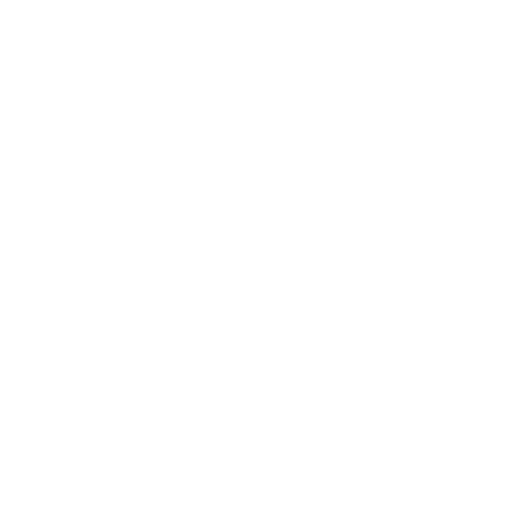
t = 0.00 s
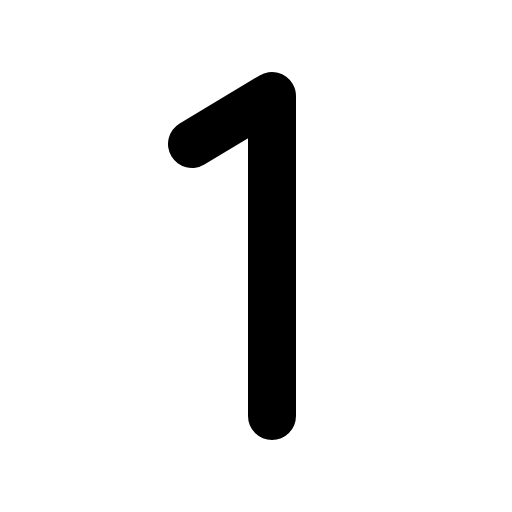
t = 0.38 s
t = 1.13 s: frame unchanged from t = 0.38 s, image omitted
t = 1.50 s: frame unchanged from t = 0.38 s, image omitted
t = 1.88 s: frame unchanged from t = 0.38 s, image omitted
t = 2.63 s: frame unchanged from t = 0.38 s, image omitted

The animated SVG that drew these frames (rendered in a browser with its animation timeline set to each time). Animation: 1 CSS @keyframes rule; one cycle of 3.00 s, repeats indefinitely.

<svg xmlns="http://www.w3.org/2000/svg" viewBox="0 0 256 256">
  <style>
    .draw-line {
      stroke-dasharray: 2000;
      stroke-dashoffset: 0;
    }
    svg:hover .draw-line {
      animation: phosphor-draw-in 3s ease-in-out infinite alternate;
    }
    @keyframes phosphor-draw-in {
      0%   { stroke-dashoffset: 2000; }
      50%  { stroke-dashoffset: 0; }
      100% { stroke-dashoffset: 0; }
    }
  </style><rect width="256" height="256" fill="none"/><polyline points="96 72 136 48 136 208" fill="none" stroke="currentColor" stroke-linecap="round" stroke-linejoin="round" stroke-width="24" class="draw-line"/></svg>
